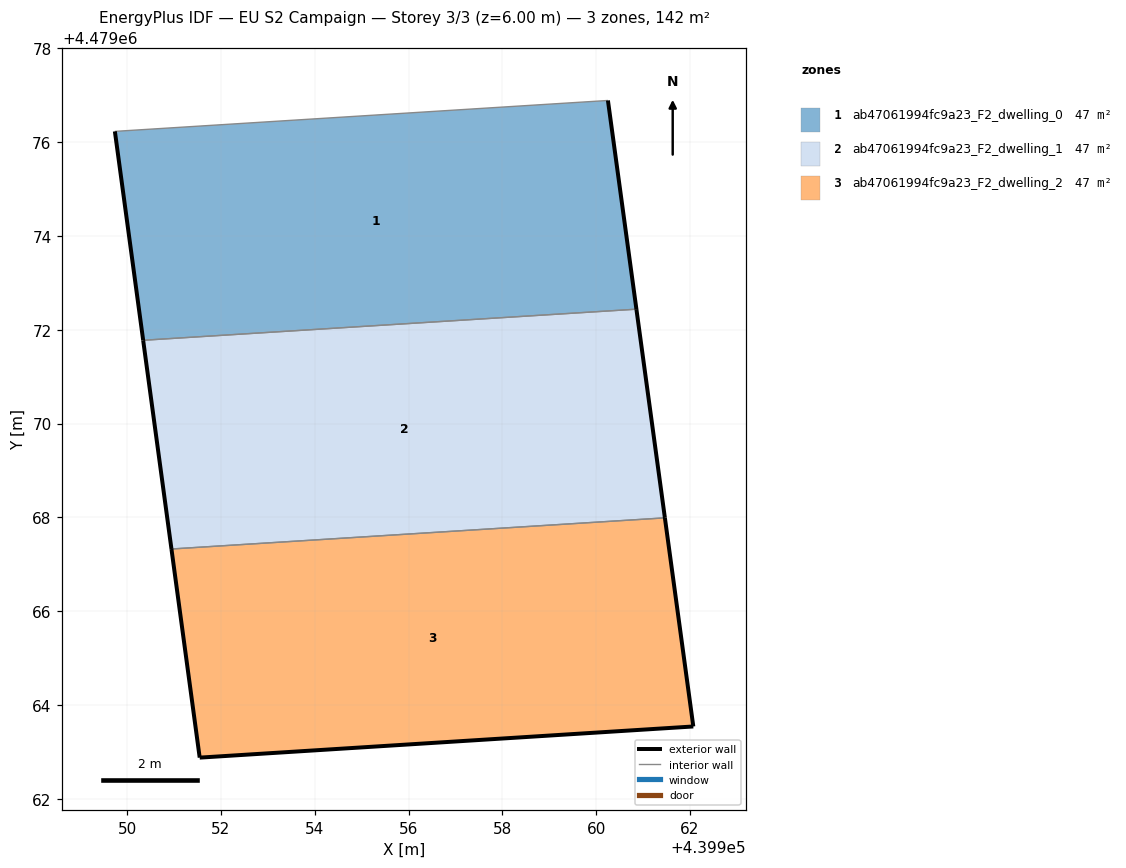
=== STOREY PLAN SPEC (per zone: floor XY polygon, exterior-wall plan segments, windows/doors) ===
zone 1: ab47061994fc9a23_F2_dwelling_0  (47.2 m²)
  floor: (439960.86, 4479072.44) (439960.25, 4479076.89) (439949.74, 4479076.23) (439950.34, 4479071.77)
  exterior wall: (439960.25, 4479076.89) – (439960.86, 4479072.44)  [4.5 m]
  exterior wall: (439950.34, 4479071.77) – (439949.74, 4479076.23)  [4.5 m]
  interior walls: 2
zone 2: ab47061994fc9a23_F2_dwelling_1  (47.2 m²)
  floor: (439961.46, 4479067.99) (439960.86, 4479072.44) (439950.34, 4479071.77) (439950.95, 4479067.33)
  exterior wall: (439960.86, 4479072.44) – (439961.46, 4479067.99)  [4.5 m]
  exterior wall: (439950.95, 4479067.33) – (439950.34, 4479071.77)  [4.5 m]
  interior walls: 2
zone 3: ab47061994fc9a23_F2_dwelling_2  (47.2 m²)
  floor: (439962.07, 4479063.54) (439961.46, 4479067.99) (439950.95, 4479067.33) (439951.55, 4479062.88)
  exterior wall: (439961.46, 4479067.99) – (439962.07, 4479063.54)  [4.5 m]
  exterior wall: (439962.07, 4479063.54) – (439951.55, 4479062.88)  [10.5 m]
  exterior wall: (439951.55, 4479062.88) – (439950.95, 4479067.33)  [4.5 m]
  interior walls: 1

=== DERIVED (storey summary) ===
Building: EU S2 Campaign
Storey: 3 of 3  (floor level z = 6.00 m)
Storey gross floor area: 141.6 m²
Zones on this storey: 3
  - ab47061994fc9a23_F2_dwelling_0: floor 47.2 m²; exterior wall 9.0 m (27.0 m²); WWR 0.0%
  - ab47061994fc9a23_F2_dwelling_1: floor 47.2 m²; exterior wall 9.0 m (26.9 m²); WWR 0.0%
  - ab47061994fc9a23_F2_dwelling_2: floor 47.2 m²; exterior wall 19.5 m (58.6 m²); WWR 0.0%
Zone adjacency (shared interzone walls):
  - ab47061994fc9a23_F2_dwelling_0 ↔ ab47061994fc9a23_F2_dwelling_1
  - ab47061994fc9a23_F2_dwelling_1 ↔ ab47061994fc9a23_F2_dwelling_2